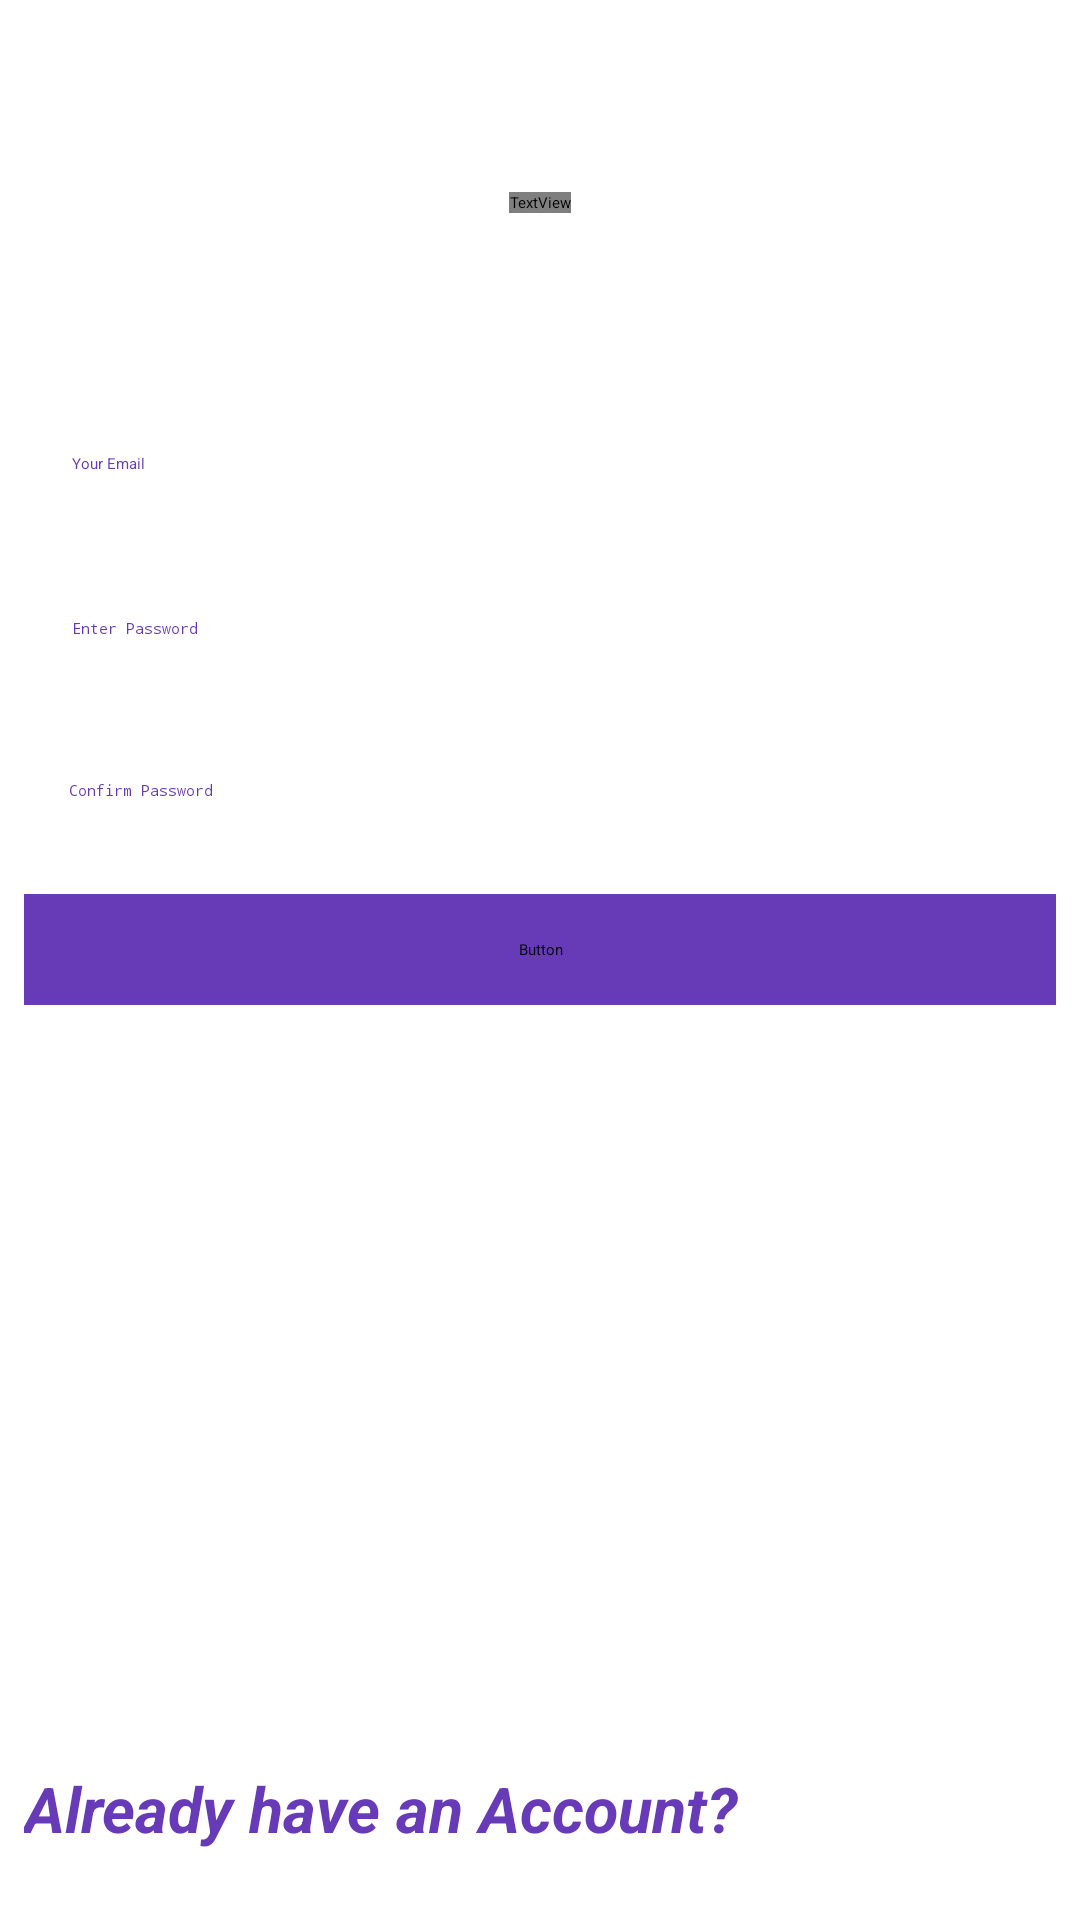

Layout XML and referenced resources for this Android screen:
<!-- AndroidManifest.xml: application theme AppTheme.FullScreen -->
<!-- res/layout/activity_registerr.xml -->
<?xml version="1.0" encoding="utf-8"?>
<androidx.constraintlayout.widget.ConstraintLayout xmlns:android="http://schemas.android.com/apk/res/android"
    xmlns:app="http://schemas.android.com/apk/res-auto"
    xmlns:tools="http://schemas.android.com/tools"
    android:layout_width="match_parent"
    android:layout_height="match_parent"
    android:background="@color/white"
    android:contentDescription="logo for login page"
    tools:context=".Activity.RegisterActivity">

    <TextView
        android:id="@+id/regPageLogo"
        android:layout_width="wrap_content"
        android:layout_height="wrap_content"
        android:layout_marginStart="8dp"
        android:layout_marginTop="64dp"
        android:layout_marginEnd="8dp"
        android:fontFamily="@font/roboto_bold"
        android:text="Create a new Account"
        android:textColor="@color/colorPrimary"
        android:textSize="45sp"
        android:textStyle="bold"
        android:gravity="center"

        app:layout_constraintEnd_toEndOf="parent"
        app:layout_constraintStart_toStartOf="parent"
        app:layout_constraintTop_toTopOf="parent" />

    <EditText
        android:id="@+id/reg_email"
        android:layout_width="0dp"
        android:layout_height="wrap_content"
        android:layout_marginStart="8dp"
        android:layout_marginTop="64dp"
        android:layout_marginEnd="8dp"
        android:backgroundTint="@color/light_grey"
        android:ems="10"
        android:hint="Your Email"
        android:inputType="textEmailAddress"
        android:padding="16dp"
        android:textColor="@color/colorPrimary"
        android:textColorHint="@color/colorPrimary"
        app:layout_constraintEnd_toEndOf="parent"
        app:layout_constraintStart_toStartOf="parent"
        app:layout_constraintTop_toBottomOf="@+id/regPageLogo" />

    <EditText
        android:id="@+id/reg_password"
        android:layout_width="0dp"
        android:layout_height="wrap_content"
        android:layout_marginStart="8dp"
        android:layout_marginTop="16dp"
        android:layout_marginEnd="8dp"
        android:backgroundTint="@color/light_grey"
        android:hint="Enter Password"
        android:inputType="textPassword"
        android:padding="16dp"
        android:textColor="@color/colorPrimary"
        android:textColorHint="@color/colorPrimary"

        app:layout_constraintEnd_toEndOf="parent"
        app:layout_constraintStart_toStartOf="parent"
        app:layout_constraintTop_toBottomOf="@+id/reg_email" />

    <EditText
        android:id="@+id/reg_confirm_pass"
        android:layout_width="match_parent"
        android:layout_height="wrap_content"
        android:layout_marginStart="8dp"
        android:layout_marginTop="16dp"
        android:layout_marginEnd="8dp"
        android:backgroundTint="@color/light_grey"
        android:ems="10"
        android:hint="Confirm Password"
        android:inputType="textPassword"
        android:padding="15dp"

        android:textColor="@color/colorPrimary"
        android:textColorHint="@color/colorPrimary"
        app:layout_constraintEnd_toEndOf="parent"
        app:layout_constraintStart_toStartOf="parent"
        app:layout_constraintTop_toBottomOf="@+id/reg_password" />

    <Button
        android:id="@+id/reg_btn"
        android:layout_width="0dp"
        android:layout_height="wrap_content"
        android:layout_marginStart="8dp"
        android:layout_marginTop="16dp"
        android:layout_marginEnd="8dp"
        android:backgroundTint="@color/colorPrimary"
        android:paddingTop="15dp"
        android:paddingBottom="15dp"
        android:fontFamily="@font/roboto_bold"
        android:text="Create New Account"
        android:textAllCaps="false"
        android:textColor="@color/white"
        android:textSize="22sp"
        app:layout_constraintEnd_toEndOf="parent"
        app:layout_constraintStart_toStartOf="parent"
        app:layout_constraintTop_toBottomOf="@+id/reg_confirm_pass" />

    <Button
        android:id="@+id/reg_login_btn"
        android:layout_width="0dp"
        android:layout_height="wrap_content"
        android:layout_marginStart="8dp"
        android:layout_marginEnd="8dp"
        android:layout_marginBottom="8dp"
        android:backgroundTint="#FFFFFF"
        android:paddingTop="15dp"
        android:paddingBottom="15dp"
        android:text="Already have an Account?"
        android:textColor="@color/colorPrimary"
        android:textAllCaps="false"
        android:textSize="21sp"
        android:textStyle="italic|bold"
        app:layout_constraintBottom_toBottomOf="parent"
        app:layout_constraintEnd_toEndOf="parent"
        app:layout_constraintStart_toStartOf="parent" />

    <ProgressBar
        android:id="@+id/reg_progress"
        style="?android:attr/progressBarStyleHorizontal"
        android:layout_width="0dp"
        android:layout_height="wrap_content"
        android:background="@color/colorPrimary"
        android:indeterminate="true"
        android:visibility="invisible"
        app:layout_constraintEnd_toEndOf="parent"
        app:layout_constraintStart_toStartOf="parent"
        app:layout_constraintTop_toTopOf="parent" />


</androidx.constraintlayout.widget.ConstraintLayout>
<!-- resources referenced by this layout -->
<resources>
  <color name="colorPrimary">#673AB7</color>
  <color name="light_grey">#E8E8E8</color>
  <color name="white">#FFFFFFFF</color>
  <style name="AppTheme.FullScreen" parent="@style/Theme.AppCompat.Light">
          <item name="windowNoTitle">true</item>
          <item name="windowActionBar">false</item>
          <item name="android:windowFullscreen">true</item>
          <item name="android:windowContentOverlay">@null</item>
      </style>
</resources>
